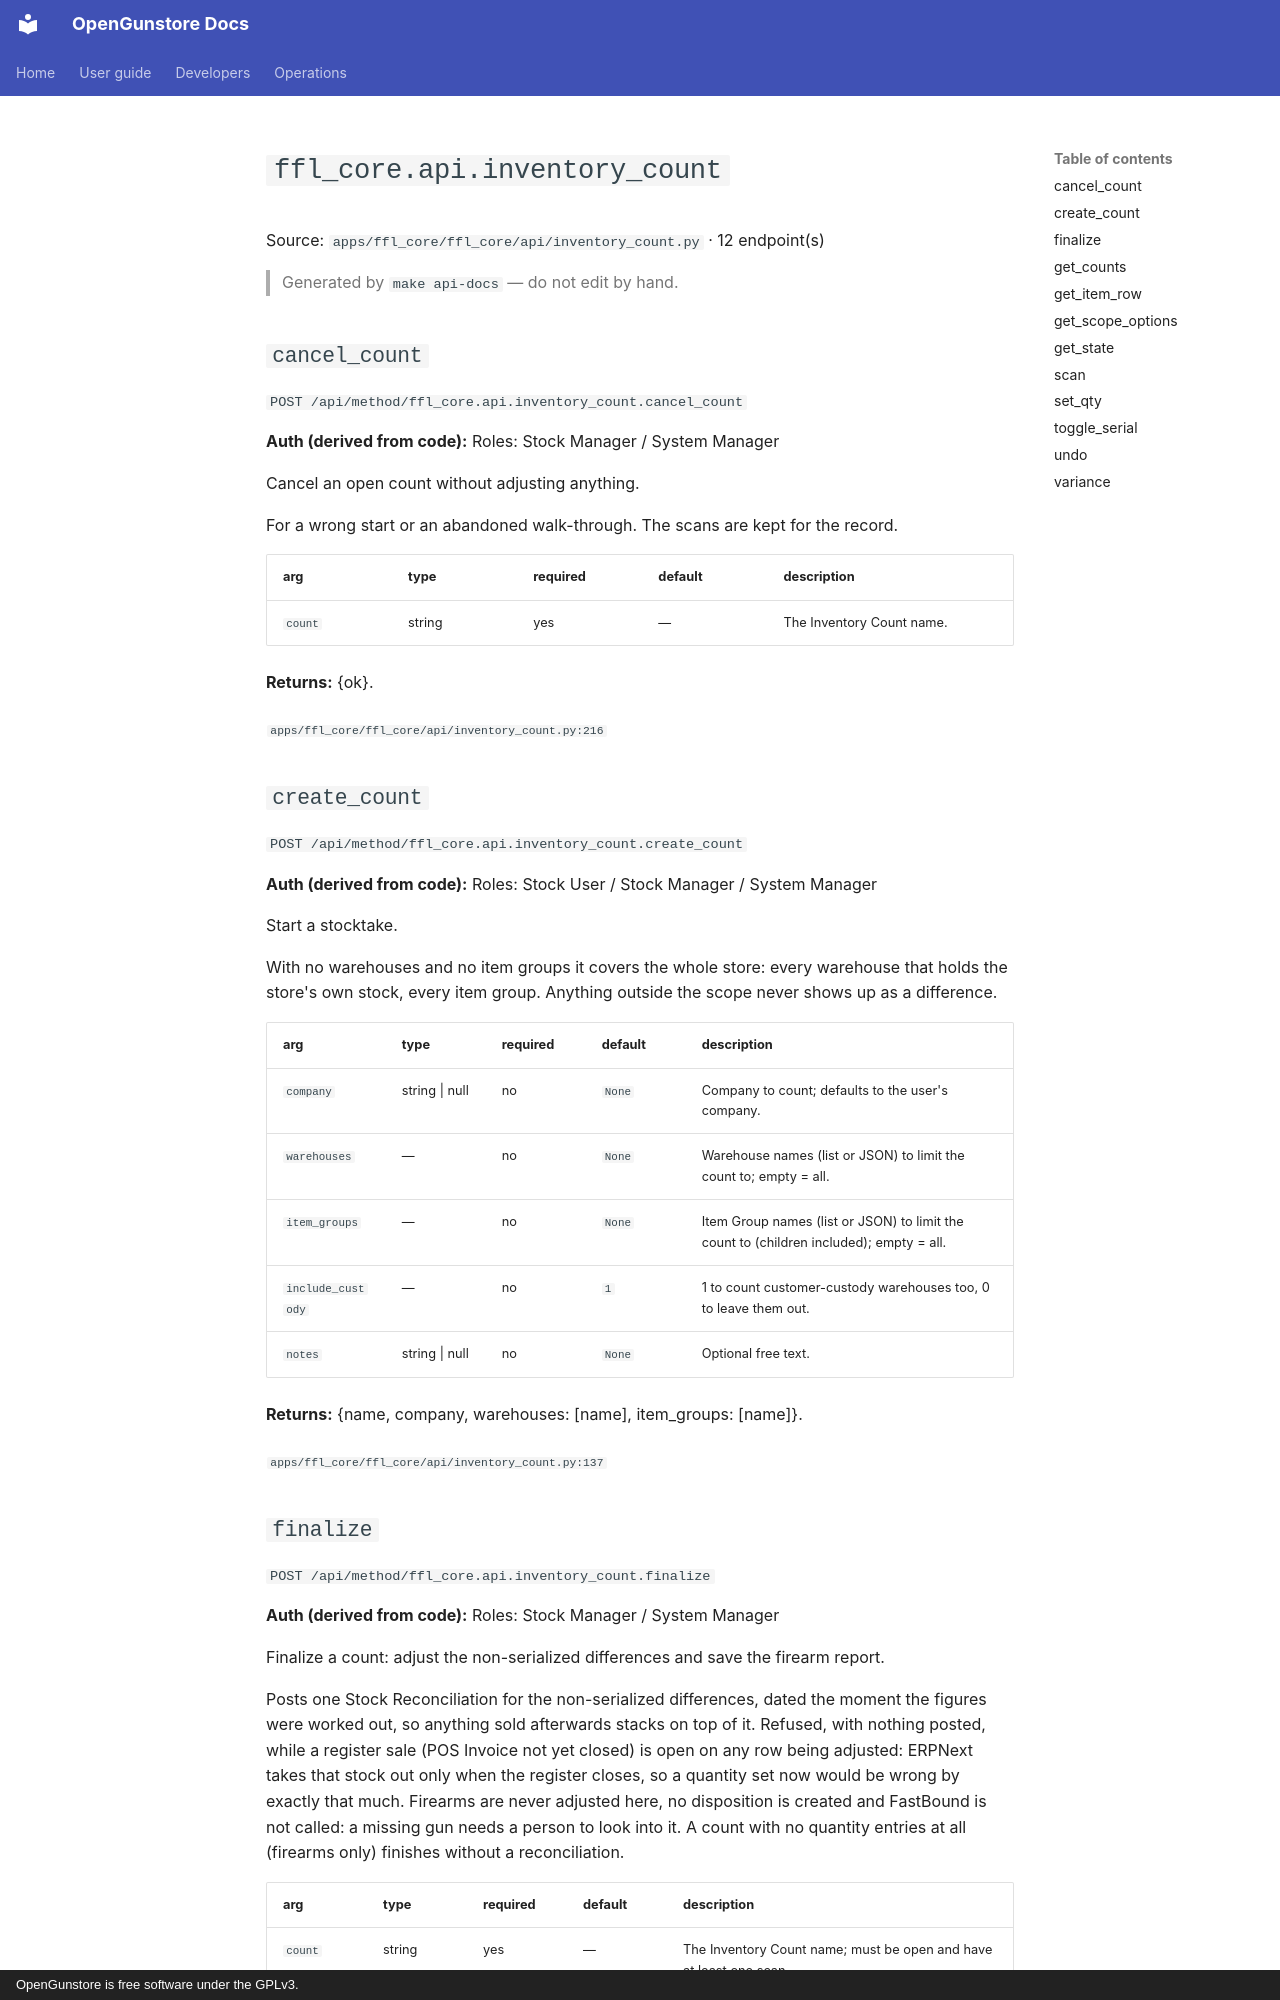

repository: Old-Steel-Arsenal/opengunstore · page: api/reference/ffl_core/api.inventory_count/index.html · generator: mkdocs · copyright: OpenGunstore is free software under the GPLv3.

# `ffl_core.api.inventory_count`

Source: `apps/ffl_core/ffl_core/api/inventory_count.py` · 12 endpoint(s)

> Generated by `make api-docs` — do not edit by hand.

## `cancel_count`

`POST /api/method/ffl_core.api.inventory_count.cancel_count`

**Auth (derived from code):** Roles: Stock Manager / System Manager

Cancel an open count without adjusting anything.

For a wrong start or an abandoned walk-through. The scans are kept for the record.

| arg | type | required | default | description |
|---|---|---|---|---|
| `count` | string | yes | — | The Inventory Count name. |

**Returns:** {ok}.

<sub>`apps/ffl_core/ffl_core/api/inventory_count.py:216`</sub>

## `create_count`

`POST /api/method/ffl_core.api.inventory_count.create_count`

**Auth (derived from code):** Roles: Stock User / Stock Manager / System Manager

Start a stocktake.

With no warehouses and no item groups it covers the whole store: every
warehouse that holds the store's own stock, every item group. Anything outside
the scope never shows up as a difference.

| arg | type | required | default | description |
|---|---|---|---|---|
| `company` | string \| null | no | `None` | Company to count; defaults to the user's company. |
| `warehouses` | — | no | `None` | Warehouse names (list or JSON) to limit the count to; empty = all. |
| `item_groups` | — | no | `None` | Item Group names (list or JSON) to limit the count to (children included); empty = all. |
| `include_custody` | — | no | `1` | 1 to count customer-custody warehouses too, 0 to leave them out. |
| `notes` | string \| null | no | `None` | Optional free text. |

**Returns:** {name, company, warehouses: [name], item_groups: [name]}.

<sub>`apps/ffl_core/ffl_core/api/inventory_count.py:137`</sub>
